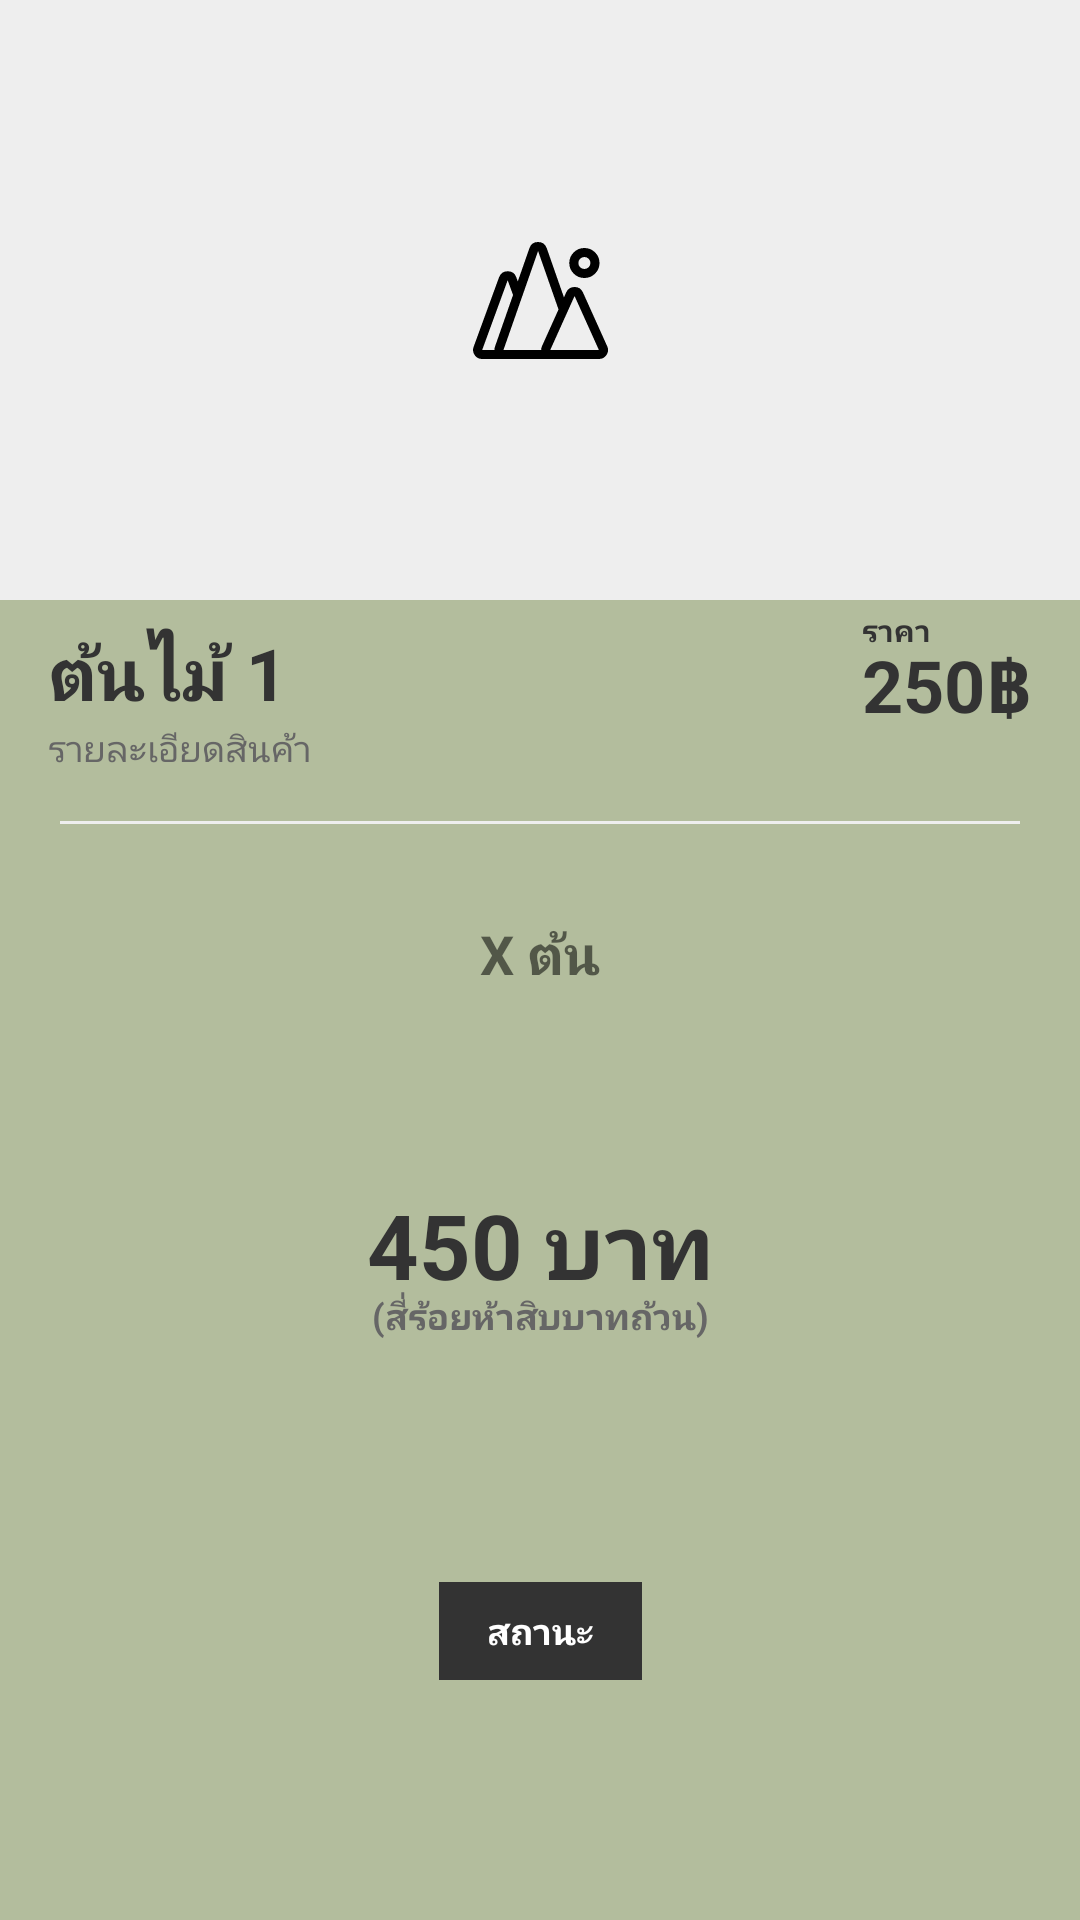

Here is an Android app screen rendered from its layout file. Give the layout XML and the strings, colors and styles it references.
<!-- AndroidManifest.xml: application theme AppTheme -->
<!-- res/layout/activity_history_detail.xml -->
<?xml version="1.0" encoding="utf-8"?>
<android.support.constraint.ConstraintLayout
        xmlns:android="http://schemas.android.com/apk/res/android"
        xmlns:app="http://schemas.android.com/apk/res-auto" xmlns:tools="http://schemas.android.com/tools"
        android:layout_width="match_parent"
        android:layout_height="match_parent"
        android:background="#B3BD9D"
        tools:context=".HistoryDetailActivity">

    <android.support.constraint.ConstraintLayout
            android:background="#333333"
            android:layout_width="wrap_content"
            android:layout_height="wrap_content"
            app:layout_constraintEnd_toEndOf="parent"
            android:layout_marginEnd="8dp"
            android:layout_marginRight="8dp"
            app:layout_constraintBottom_toBottomOf="parent"
            app:layout_constraintTop_toBottomOf="@+id/txtPriceFull"
            android:layout_marginLeft="8dp"
            android:layout_marginStart="8dp"
            android:id="@+id/layoutStatus"
            android:layout_marginBottom="8dp"
            android:layout_marginTop="8dp"
            app:layout_constraintStart_toStartOf="parent">

        <TextView
                android:text="สถานะ"
                android:textColor="#FFFFFF"
                android:layout_width="wrap_content"
                android:layout_height="wrap_content"
                android:id="@+id/txtStatus"
                android:layout_marginTop="8dp"
                app:layout_constraintTop_toTopOf="parent"
                app:layout_constraintStart_toStartOf="parent"
                android:layout_marginLeft="16dp"
                android:layout_marginStart="16dp"
                app:layout_constraintBottom_toBottomOf="parent"
                android:layout_marginBottom="8dp"
                android:layout_marginEnd="16dp"
                android:layout_marginRight="16dp"
                app:layout_constraintEnd_toEndOf="parent"
                android:textStyle="bold"
                android:textSize="12sp"/>
    </android.support.constraint.ConstraintLayout>
    <TextView
            android:text="ราคา"
            android:layout_width="wrap_content"
            android:layout_height="wrap_content"
            android:id="@+id/textView8"
            app:layout_constraintStart_toStartOf="@+id/txtGoodsPrice"
            android:textSize="10sp"
            android:textColor="#333333"
            app:layout_constraintBottom_toBottomOf="@+id/txtGoodsPrice"
            android:textStyle="bold"
            android:layout_marginBottom="28dp"/>
    <android.support.constraint.ConstraintLayout
            android:background="#eeeeee"
            android:layout_width="0dp"
            android:layout_height="200dp"
            app:layout_constraintEnd_toEndOf="parent"
            app:layout_constraintStart_toStartOf="parent"
            android:id="@+id/constraintLayout3"
            android:layout_marginTop="0dp"
            tools:ignore="MissingConstraints">

        <ImageView
                android:layout_width="0dp"
                android:layout_height="0dp"
                app:srcCompat="@drawable/ic_mountains"
                android:id="@+id/imageView"
                app:layout_constraintStart_toStartOf="parent"
                app:layout_constraintEnd_toEndOf="parent"
                app:layout_constraintTop_toTopOf="parent"
                app:layout_constraintBottom_toBottomOf="parent"
                android:scaleType="centerInside"
                tools:ignore="VectorDrawableCompat"/>
    </android.support.constraint.ConstraintLayout>
    <TextView
            android:ellipsize="end"
            android:maxLines="1"
            android:text="ต้นไม้ 1"
            android:textSize="24sp"
            android:layout_width="0dp"
            android:layout_height="wrap_content"
            android:id="@+id/txtGoodsName"
            app:layout_constraintTop_toBottomOf="@+id/constraintLayout3"
            app:layout_constraintStart_toStartOf="parent"
            android:layout_marginLeft="16dp"
            android:layout_marginStart="16dp"
            android:layout_marginTop="8dp"
            android:layout_marginEnd="8dp"
            app:layout_constraintEnd_toStartOf="@+id/txtGoodsPrice"
            android:layout_marginRight="8dp"
            android:textStyle="bold"
            android:textColor="#333333"/>
    <TextView
            android:ellipsize="end"
            android:maxLines="3"
            android:text="รายละเอียดสินค้า"
            android:textSize="12sp"
            android:layout_width="0dp"
            android:layout_height="wrap_content"
            android:id="@+id/txtGoodsDetail"
            app:layout_constraintStart_toStartOf="@+id/txtGoodsName"
            app:layout_constraintTop_toBottomOf="@+id/txtGoodsName"
            android:textColor="#666666"
            android:textStyle="normal"
            app:layout_constraintEnd_toEndOf="parent"
            android:layout_marginEnd="16dp"
            android:layout_marginRight="16dp"
            app:layout_constraintHorizontal_bias="0.0"/>
    <TextView
            android:text="250฿"
            android:textSize="24sp"
            android:layout_width="wrap_content"
            android:layout_height="wrap_content"
            android:id="@+id/txtGoodsPrice"
            app:layout_constraintEnd_toEndOf="parent"
            android:layout_marginEnd="16dp"
            android:layout_marginRight="16dp"
            android:layout_marginTop="8dp"
            app:layout_constraintTop_toTopOf="@+id/txtGoodsName"
            android:textColor="#333333"
            android:textStyle="bold"
            app:layout_constraintBottom_toTopOf="@+id/txtGoodsDetail"/>


    <android.support.constraint.ConstraintLayout
            android:background="#EEEEEE"
            android:layout_width="320dp"
            android:layout_height="1dp"
            android:id="@+id/constraintLayout2"
            android:layout_marginTop="16dp"
            app:layout_constraintTop_toBottomOf="@+id/txtGoodsDetail"
            app:layout_constraintStart_toStartOf="parent"
            android:layout_marginLeft="32dp"
            android:layout_marginStart="32dp"
            app:layout_constraintEnd_toEndOf="parent"
            android:layout_marginEnd="32dp"
            android:layout_marginRight="32dp">

    </android.support.constraint.ConstraintLayout>

    <TextView
            android:text="X ต้น"
            android:layout_width="wrap_content"
            android:layout_height="wrap_content"
            android:id="@+id/txtAmount"
            app:layout_constraintTop_toTopOf="@+id/constraintLayout2"
            app:layout_constraintStart_toStartOf="parent"
            android:layout_marginLeft="16dp"
            android:layout_marginStart="16dp"
            app:layout_constraintEnd_toEndOf="parent"
            android:layout_marginEnd="16dp"
            android:layout_marginRight="16dp"
            android:layout_marginTop="32dp"
            android:textSize="18sp"
            android:textStyle="bold"/>
    <TextView
            android:text="450 บาท"
            android:textSize="30sp"
            android:layout_width="wrap_content"
            android:layout_height="wrap_content"
            android:id="@+id/txtPrice"
            app:layout_constraintStart_toStartOf="parent"
            app:layout_constraintEnd_toEndOf="parent"
            android:textStyle="bold"
            android:textColor="#333333"
            android:layout_marginTop="64dp"
            app:layout_constraintTop_toBottomOf="@+id/txtAmount"/>
    <TextView
            android:text="(สี่ร้อยห้าสิบบาทถ้วน)"
            android:layout_width="wrap_content"
            android:layout_height="wrap_content"
            android:id="@+id/txtPriceFull"
            android:layout_marginEnd="8dp"
            app:layout_constraintEnd_toEndOf="parent"
            android:layout_marginRight="8dp"
            app:layout_constraintStart_toStartOf="parent"
            android:layout_marginLeft="8dp"
            android:layout_marginStart="8dp"
            app:layout_constraintTop_toTopOf="@+id/txtPrice"
            android:layout_marginTop="36dp"
            android:textColor="#666666"
            android:textSize="12sp"
            android:textStyle="bold"/>

</android.support.constraint.ConstraintLayout>
<!-- resources referenced by this layout -->
<resources>
  <!-- drawable ic_mountains (drawable) -->
  <vector android:height="39dp" android:viewportHeight="39"
      android:viewportWidth="44.687" android:width="45dp" xmlns:android="http://schemas.android.com/apk/res/android">
      <path android:fillColor="#FF000000" android:fillType="evenOdd" android:pathData="M44.434,34.78l-8.053,-18a3.025,3.025 0,0 0,-2.76 -1.78h0a3.026,3.026 0,0 0,-2.76 1.78l-0.753,1.69 -5.71,-16.45a3.027,3.027 0,0 0,-5.709 0l-3.861,11.12 -0.51,-1.41a3.028,3.028 0,0 0,-5.682 0l-8.44,23.25a2.979,2.979 0,0 0,0.369 2.74,3.031 3.031,0 0,0 2.472,1.28L41.675,39.0002a3.009,3.009 0,0 0,2.532 -1.37A2.977,2.977 0,0 0,44.434 34.78ZM21.543,3l6.767,19.49 -5.5,12.29a2.969,2.969 0,0 0,-0.241 1.22L10.083,36ZM11.477,12.75 L13.258,17.6599 7.228,35.02a2.987,2.987 0,0 0,-0.145 0.98h-4.046ZM25.569,36l8.052,-18 8.053,18h-16.1ZM36.875,12a5,5 0,1 0,-5 -5A4.992,4.992 0,0 0,36.875 12ZM36.875,5a2,2 0,1 1,-2 2A2,2 0,0 1,36.875 5Z"/>
  </vector>
  <style name="AppTheme" parent="Theme.AppCompat.DayNight">
          <item name="colorPrimary">@color/colorPrimary</item>
          <item name="colorPrimaryDark">@color/colorPrimaryDark</item>
          <item name="colorAccent">@color/colorAccent</item>
          <item name="actionBarStyle">@style/MyTheme.ActionBar</item>
          
      </style>
  <color name="colorPrimary">#FFFFFF</color>
  <color name="colorPrimaryDark">#DDDDDD</color>
  <color name="colorAccent">#111111</color>
  <style name="MyTheme.ActionBar" parent="Widget.AppCompat.ActionBar.Solid">
          <item name="titleTextStyle">@style/MyTheme.ActionBar.TitleTextStyle</item>
      </style>
  <style name="MyTheme.ActionBar.TitleTextStyle" parent="TextAppearance.AppCompat">
          <item name="android:textStyle">bold</item>
          <item name="android:textColor">#333333</item>
          <item name="android:textSize">18sp</item>
      </style>
</resources>
